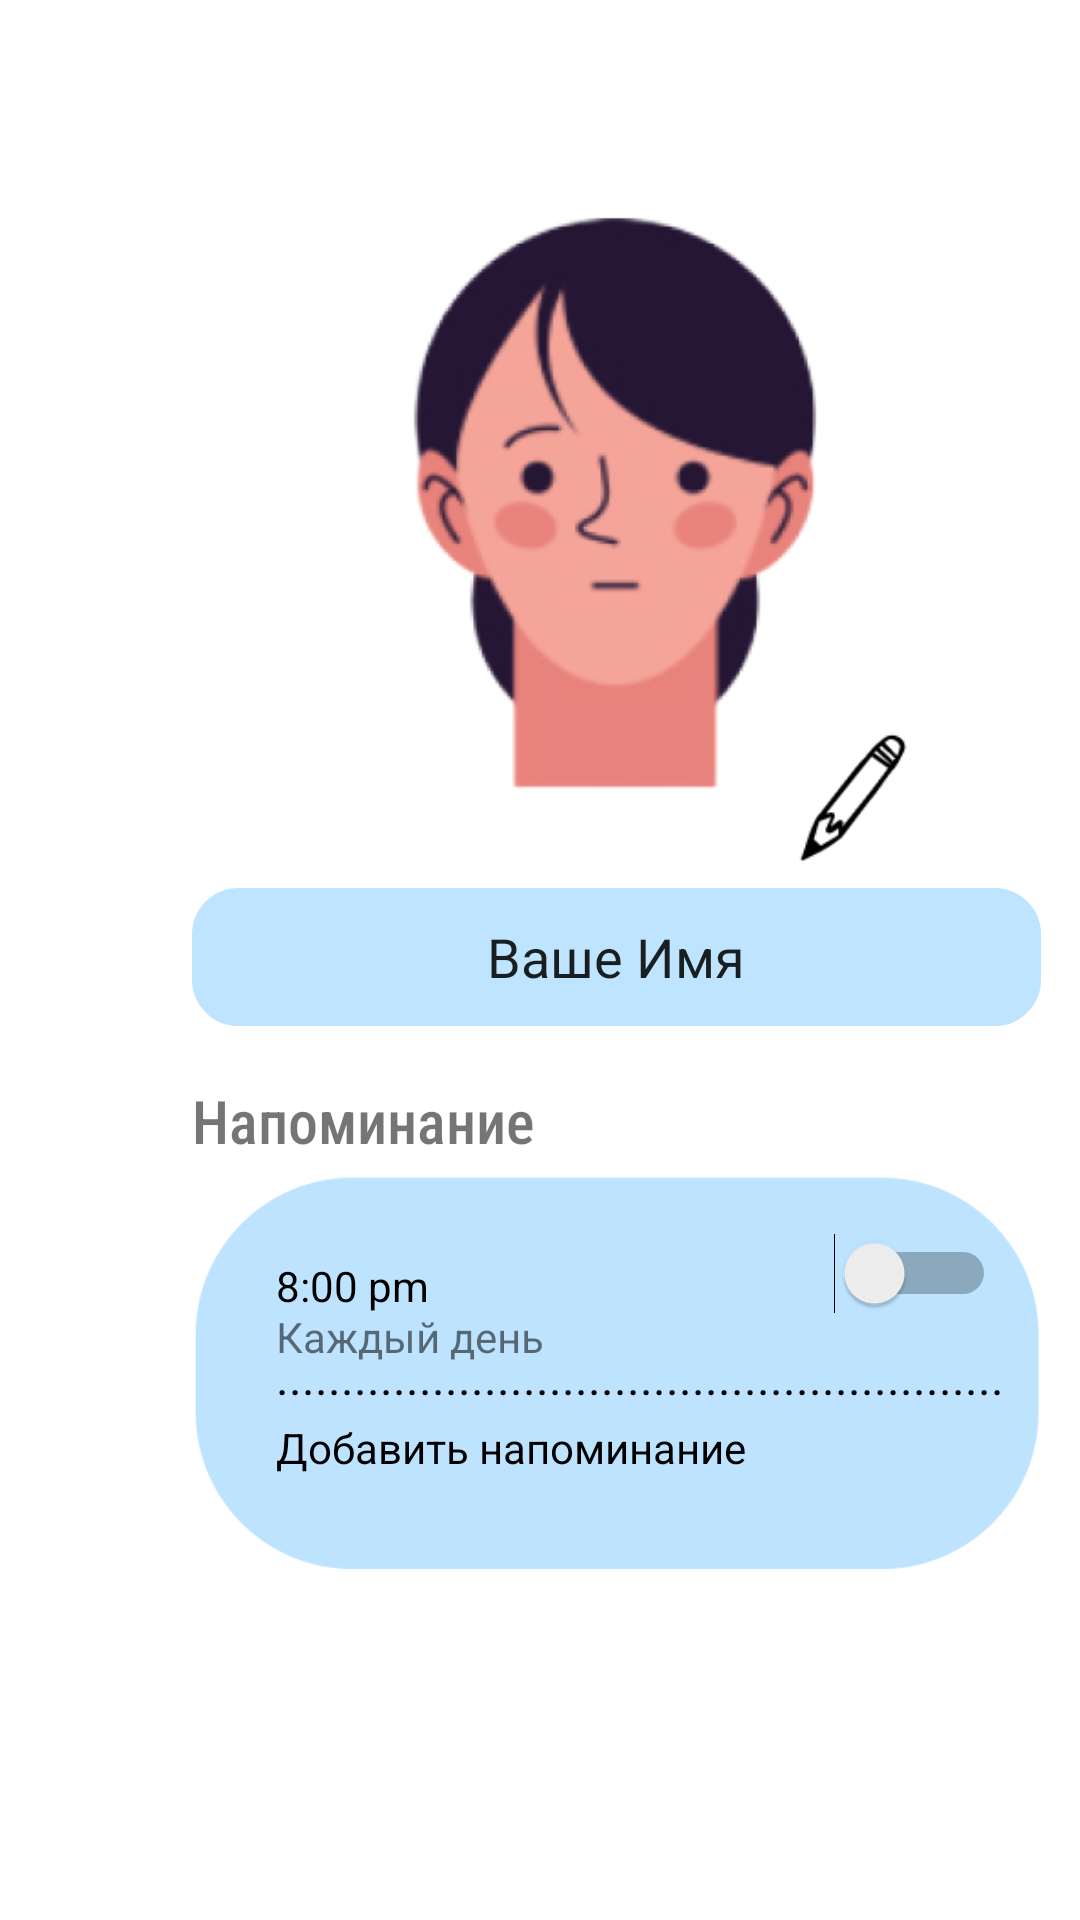

Layout XML and referenced resources for this Android screen:
<!-- AndroidManifest.xml: application theme Theme.Calmind -->
<!-- res/layout/fragment_profile.xml -->
<?xml version="1.0" encoding="utf-8"?>
<androidx.constraintlayout.widget.ConstraintLayout xmlns:android="http://schemas.android.com/apk/res/android"
    xmlns:app="http://schemas.android.com/apk/res-auto"
    xmlns:tools="http://schemas.android.com/tools"
    android:layout_width="match_parent"
    android:layout_height="match_parent"
    tools:context=".ui.slideshow.SlideshowFragment">

    <TextView
        android:id="@+id/textView4"
        android:layout_width="159dp"
        android:layout_height="51dp"
        android:layout_marginStart="64dp"
        android:layout_marginTop="360dp"
        android:fontFamily="sans-serif-condensed-medium"
        android:text="Напоминание"
        android:textAlignment="viewStart"
        android:textSize="20sp"
        app:layout_constraintStart_toStartOf="parent"
        app:layout_constraintTop_toTopOf="parent" />

    <EditText
        android:id="@+id/editTextTextPersonName"
        android:layout_width="283dp"
        android:layout_height="46dp"
        android:layout_marginStart="64dp"
        android:layout_marginTop="296dp"
        android:background="@drawable/krug2"
        android:backgroundTint="#bee4ff"
        android:ems="10"
        android:inputType="textPersonName"
        android:text="Ваше Имя"
        android:textAlignment="center"
        app:layout_constraintStart_toStartOf="parent"
        app:layout_constraintTop_toTopOf="parent" />

    <ImageView
        android:id="@+id/imageView8"
        android:layout_width="194dp"
        android:layout_height="221dp"
        android:layout_marginStart="108dp"
        android:layout_marginTop="62dp"
        android:src="@drawable/login_img"
        app:layout_constraintStart_toStartOf="parent"
        app:layout_constraintTop_toTopOf="parent" />

    <ImageButton
        android:id="@+id/imageButton"
        android:layout_width="61dp"
        android:layout_height="59dp"
        android:layout_marginStart="252dp"
        android:layout_marginTop="237dp"
        android:background="#ffffff"
        android:scaleType="centerCrop"
        android:src="@drawable/login_btn"
        app:layout_constraintStart_toStartOf="parent"
        app:layout_constraintTop_toTopOf="parent" />

    <ImageView
        android:id="@+id/imageView9"
        android:layout_width="283dp"
        android:layout_height="196dp"
        android:layout_marginStart="64dp"
        android:layout_marginTop="360dp"
        android:src="@drawable/login_group"
        app:layout_constraintStart_toStartOf="parent"
        app:layout_constraintTop_toTopOf="parent" />

    <TextView
        android:id="@+id/textView9"
        android:layout_width="244dp"
        android:layout_height="18dp"
        android:layout_marginStart="92dp"
        android:layout_marginTop="448dp"
        android:text="...................................................................................."
        android:textColor="#000000"
        android:textSize="16sp"
        app:layout_constraintStart_toStartOf="parent"
        app:layout_constraintTop_toTopOf="parent" />

    <TextView
        android:id="@+id/textView8"
        android:layout_width="160dp"
        android:layout_height="wrap_content"
        android:layout_marginStart="92dp"
        android:layout_marginTop="436dp"
        android:text="Каждый день"
        app:layout_constraintStart_toStartOf="parent"
        app:layout_constraintTop_toTopOf="parent" />

    <TextView
        android:id="@+id/textView7"
        android:layout_width="160dp"
        android:layout_height="wrap_content"
        android:layout_marginStart="92dp"
        android:layout_marginTop="473dp"
        android:text="Добавить напоминание"
        android:textColor="#000000"
        app:layout_constraintStart_toStartOf="parent"
        app:layout_constraintTop_toTopOf="parent" />

    <Switch
        android:id="@+id/switch1"
        android:layout_width="wrap_content"
        android:layout_height="wrap_content"
        android:layout_marginStart="278dp"
        android:layout_marginTop="411dp"
        app:layout_constraintStart_toStartOf="parent"
        app:layout_constraintTop_toTopOf="parent" />

    <TextView
        android:id="@+id/textView"
        android:layout_width="wrap_content"
        android:layout_height="wrap_content"
        android:layout_marginStart="92dp"
        android:layout_marginTop="419dp"
        android:text="8:00 pm"
        android:textColor="#000000"
        app:layout_constraintStart_toStartOf="parent"
        app:layout_constraintTop_toTopOf="parent" />

    <ImageView
        android:id="@+id/imageView10"
        android:layout_width="155dp"
        android:layout_height="43dp"
        android:layout_marginStart="128dp"
        android:layout_marginTop="656dp"
        android:src="@drawable/home3"
        app:layout_constraintStart_toStartOf="parent"
        app:layout_constraintTop_toTopOf="parent" />

</androidx.constraintlayout.widget.ConstraintLayout>
<!-- resources referenced by this layout -->
<resources>
  <!-- drawable home3: png bitmap (drawable, 2747 bytes) -->
  <!-- drawable krug2 (drawable) -->
  <?xml version="1.0" encoding="utf-8"?>
  <shape xmlns:android="http://schemas.android.com/apk/res/android"
      android:shape="rectangle" android:padding="10dp">
      <solid android:color="#bee4ff"/>
      <stroke android:width="1dip" android:color="#ffffff" />
      <corners
          android:bottomRightRadius="15dp"
          android:bottomLeftRadius="15dp"
          android:topLeftRadius="15dp"
          android:topRightRadius="15dp"/>
  </shape>
  <!-- drawable login_btn: png bitmap (drawable, 1541 bytes) -->
  <!-- drawable login_group: png bitmap (drawable, 4576 bytes) -->
  <!-- drawable login_img: png bitmap (drawable, 55346 bytes) -->
  <style name="Theme.Calmind" parent="Theme.MaterialComponents.DayNight.DarkActionBar">
          
          <item name="colorPrimary">@color/purple_500</item>
          <item name="colorPrimaryVariant">@color/purple_700</item>
          <item name="colorOnPrimary">@color/white</item>
          
          <item name="colorSecondary">@color/teal_200</item>
          <item name="colorSecondaryVariant">@color/teal_700</item>
          <item name="colorOnSecondary">@color/black</item>
          
          <item name="android:statusBarColor">?attr/colorPrimaryVariant</item>
          
      </style>
  <color name="purple_500">#BEE4FF</color>
  <color name="purple_700">#BEE4FF</color>
  <color name="white">#FFFFFFFF</color>
  <color name="teal_200">#BEE4FF</color>
  <color name="teal_700">#BEE4FF</color>
  <color name="black">#FF000000</color>
</resources>
